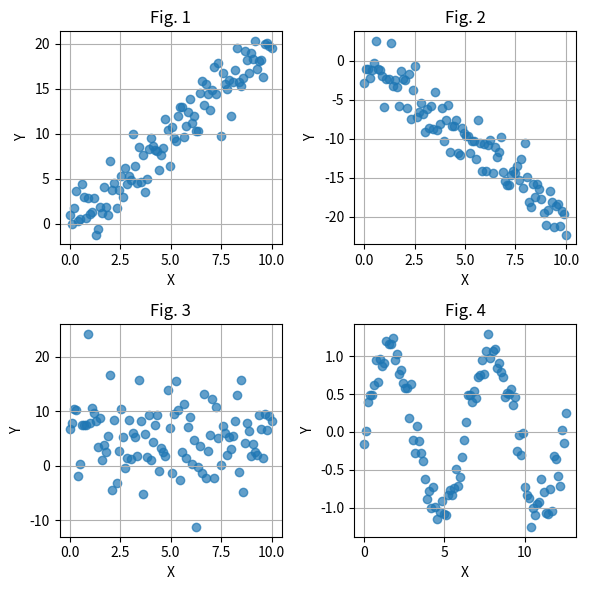

Reproduce this figure in Python.
import numpy as np
import matplotlib.pyplot as plt

# Set random seed for reproducibility
np.random.seed(42)

# Generate datasets
n = 100

# Strong positive linear correlation
x1 = np.linspace(0, 10, n)
y1 = 2 * x1 + np.random.normal(0, 2, n)

# Strong negative linear correlation
x2 = np.linspace(0, 10, n)
y2 = -2 * x2 + np.random.normal(0, 2, n)

# Weak/no correlation
x3 = np.linspace(0, 10, n)
y3 = np.random.normal(5, 5, n)

# Nonlinear correlation (parabolic)
#x4 = np.linspace(-3, 3, n)
#y4 = x4**2 + np.random.normal(0, 1, n)

# Nonlinear (sinusoidal relationship)
x5 = np.linspace(0, 4 * np.pi, n)
y5 = np.sin(x5) + np.random.normal(0, 0.2, n)

# Plotting
fig, axs = plt.subplots(2, 2, figsize=(6, 6))
axs = axs.flatten()

# Plot each scatter plot
datasets = [(x1, y1, 'Fig. 1'), 
            (x2, y2, 'Fig. 2'),
            (x3, y3, 'Fig. 3'),
            #(x4, y4, 'Fig. 4'),
            (x5, y5, 'Fig. 4')]

for i, (x, y, title) in enumerate(datasets):
    axs[i].scatter(x, y, alpha=0.7)
    axs[i].set_title(title)
    axs[i].set_xlabel('X')
    axs[i].set_ylabel('Y')
    axs[i].grid(True)

# Hide the unused subplot
#axs[5].axis('off')

plt.savefig('prob_corr.png')

plt.tight_layout()
plt.show()
